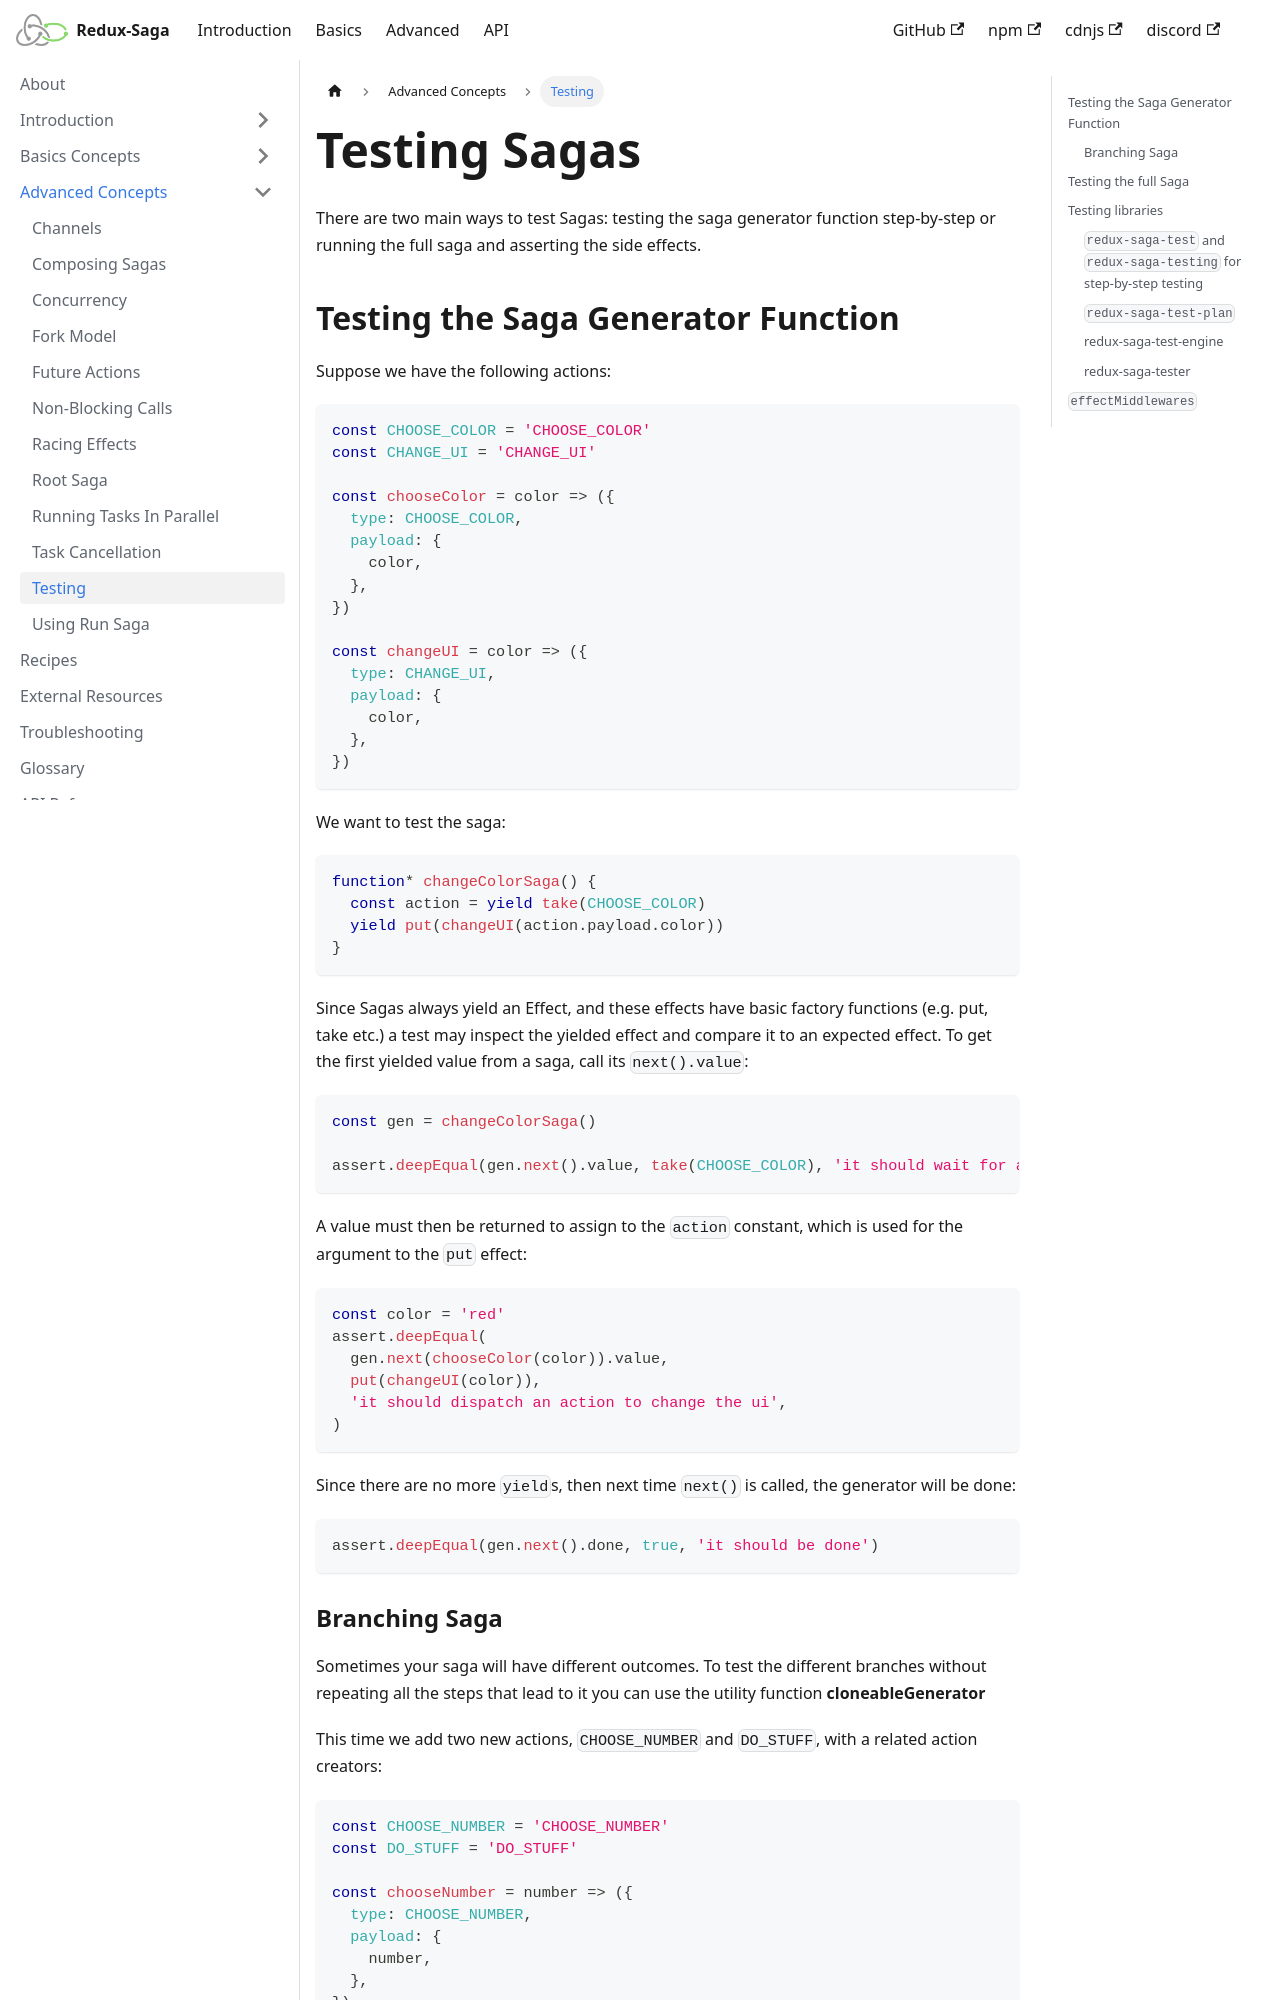

repository: redux-saga/redux-saga · page: docs/advanced/Testing/index.html · generator: docusaurus

---
title: Testing
hide_title: true
---

# Testing Sagas

There are two main ways to test Sagas: testing the saga generator function step-by-step or running the full saga and
asserting the side effects.

## Testing the Saga Generator Function

Suppose we have the following actions:

```javascript
const CHOOSE_COLOR = 'CHOOSE_COLOR'
const CHANGE_UI = 'CHANGE_UI'

const chooseColor = color => ({
  type: CHOOSE_COLOR,
  payload: {
    color,
  },
})

const changeUI = color => ({
  type: CHANGE_UI,
  payload: {
    color,
  },
})
```

We want to test the saga:

```javascript
function* changeColorSaga() {
  const action = yield take(CHOOSE_COLOR)
  yield put(changeUI(action.payload.color))
}
```

Since Sagas always yield an Effect, and these effects have basic factory functions (e.g. put, take etc.) a test may
inspect the yielded effect and compare it to an expected effect. To get the first yielded value from a saga,
call its `next().value`:

```javascript
const gen = changeColorSaga()

assert.deepEqual(gen.next().value, take(CHOOSE_COLOR), 'it should wait for a user to choose a color')
```

A value must then be returned to assign to the `action` constant, which is used for the argument to the `put` effect:

```javascript
const color = 'red'
assert.deepEqual(
  gen.next(chooseColor(color)).value,
  put(changeUI(color)),
  'it should dispatch an action to change the ui',
)
```

Since there are no more `yield`s, then next time `next()` is called, the generator will be done:

```javascript
assert.deepEqual(gen.next().done, true, 'it should be done')
```
